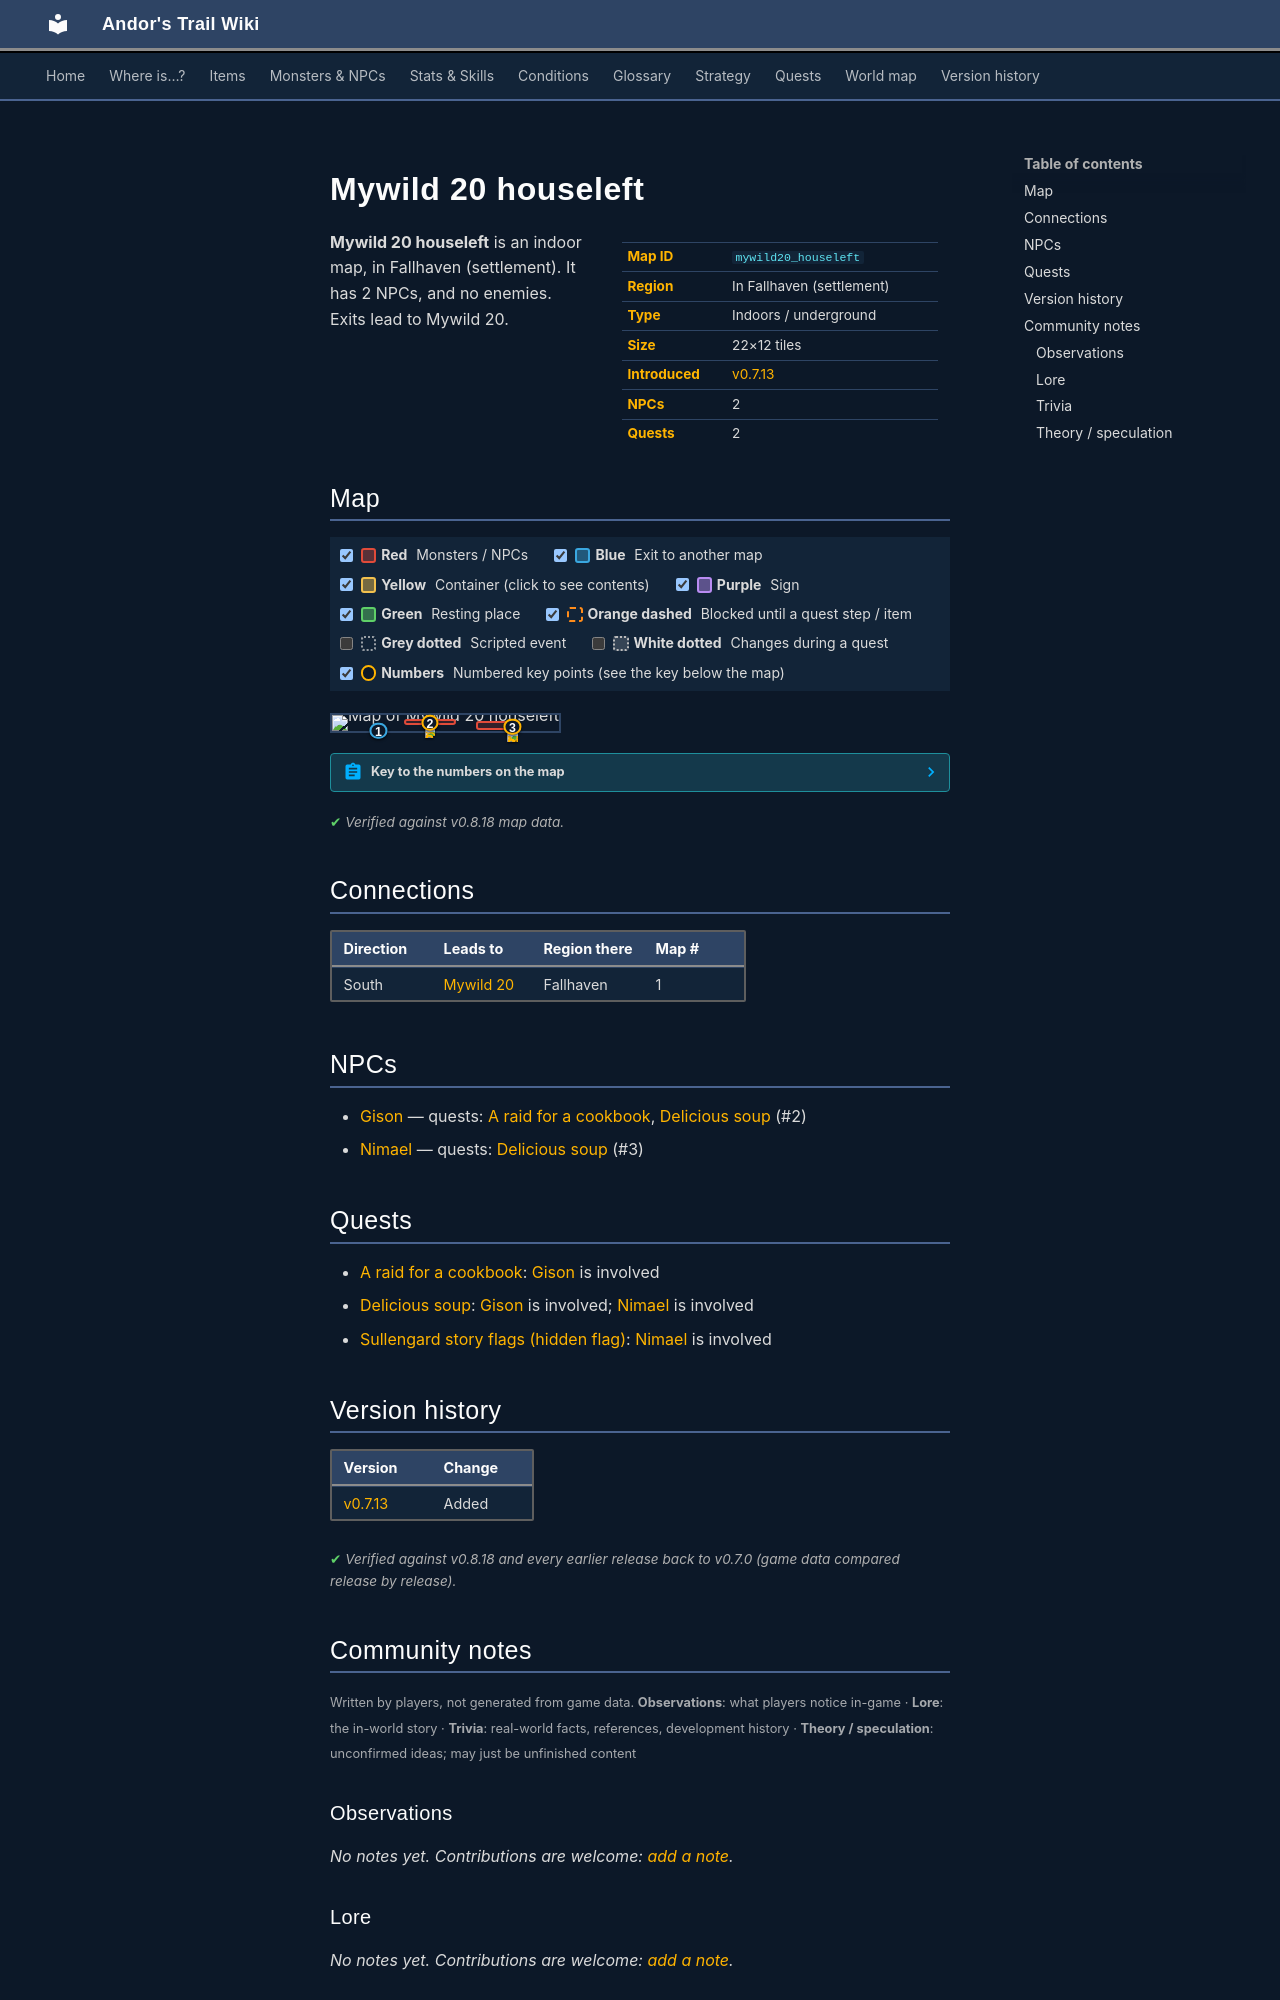

repository: asdfghjkl628/Andor-s-Trail-Wikiiii · page: maps/mywild20_houseleft/index.html · generator: mkdocs

---
description: "Mywild 20 houseleft is an indoor location in Andor's Trail, in Fallhaven (settlement). NPCs: Gison, Nimael. Exits to Mywild 20."
---

# Mywild 20 houseleft

<div class="infobox" markdown>

| | |
|---|---|
| **Map ID** | `mywild20_houseleft` |
| **Region** | In Fallhaven (settlement) |
| **Type** | Indoors / underground |
| **Size** | 22×12 tiles |
| **Introduced** | [v0.7.13](../versions/0.7.13.md) |
| **NPCs** | 2 |
| **Quests** | 2 |

</div>

**Mywild 20 houseleft** is an indoor map, in Fallhaven (settlement). It has 2 NPCs, and no enemies. Exits lead to Mywild 20.

## Map

<div class="map-legend" markdown="0"><label class="lg"><input type="checkbox" data-t="spawn" checked><span class="sw sw-spawn"></span><b>Red</b>&nbsp;Monsters / NPCs</label><label class="lg"><input type="checkbox" data-t="mapchange" checked><span class="sw sw-mapchange"></span><b>Blue</b>&nbsp;Exit to another map</label><label class="lg"><input type="checkbox" data-t="container" checked><span class="sw sw-container"></span><b>Yellow</b>&nbsp;Container (click to see contents)</label><label class="lg"><input type="checkbox" data-t="sign" checked><span class="sw sw-sign"></span><b>Purple</b>&nbsp;Sign</label><label class="lg"><input type="checkbox" data-t="rest" checked><span class="sw sw-rest"></span><b>Green</b>&nbsp;Resting place</label><label class="lg"><input type="checkbox" data-t="key" checked><span class="sw sw-key"></span><b>Orange dashed</b>&nbsp;Blocked until a quest step / item</label><label class="lg"><input type="checkbox" data-t="script"><span class="sw sw-script"></span><b>Grey dotted</b>&nbsp;Scripted event</label><label class="lg"><input type="checkbox" data-t="replace"><span class="sw sw-replace"></span><b>White dotted</b>&nbsp;Changes during a quest</label><label class="lg"><input type="checkbox" data-t="pin" checked><span class="sw sw-pin"></span><b>Numbers</b>&nbsp;Numbered key points (see the key below the map)</label></div>

<div class="map-wrap hide-script hide-replace" markdown="0"><img src="../../assets/maps/mywild20_houseleft.webp" alt="Map of Mywild 20 houseleft" width="704" height="384" loading="lazy"><a id="place-exit" class="mo mo-mapchange" href="../mywild20/#place-house" title="Exit to Mywild 20" style="left:18.182%;top:91.667%;width:4.545%;height:8.333%"></a><span class="mo mo-spawn" title="Spawns: Gison" style="left:31.818%;top:25.000%;width:22.727%;height:33.333%"></span><span class="mo mo-spawn" title="Spawns: Nimael" style="left:63.636%;top:33.333%;width:18.182%;height:58.333%"></span><a class="mob" href="../../monsters/gison/" title="Gison" style="left:40.909%;top:41.667%;width:4.545%;height:8.333%"><img src="../../assets/icons/monsters/monsters_gisons_0.png" alt="Gison"></a><a class="mob" href="../../monsters/nimael/" title="Nimael" style="left:77.273%;top:66.667%;width:4.545%;height:8.333%"><img src="../../assets/icons/monsters/monsters_karvis2_6.png" alt="Nimael"></a><a class="pin pin-exit" href="#key-1" style="left:20.455%;top:95.833%" title="Exit (south): to [Mywild 20](mywild20.md)">1</a><a id="pin-npc-gison" class="pin pin-npc" href="#key-2" style="left:43.182%;top:45.833%" title="[Gison](../../monsters/gison.md): 2 quests">2</a><a id="pin-npc-nimael" class="pin pin-npc" href="#key-3" style="left:79.545%;top:70.833%" title="[Nimael](../../monsters/nimael.md): 1 quest">3</a></div>

??? abstract "Key to the numbers on the map"

    | # | What | Details |
    |---|---|---|
    | <span id="key-1"></span>1 | Exit (south) | to [Mywild 20](mywild20.md) |
    | <span id="key-2"></span>2 | [Gison](../monsters/gison.md) | 2 quests |
    | <span id="key-3"></span>3 | [Nimael](../monsters/nimael.md) | 1 quest |


<p class="verified">Verified against v0.8.18 map data.</p>

## Connections

| Direction | Leads to | Region there | Map # |
|---|---|---|---|
| South | [Mywild 20](mywild20.md) | Fallhaven | 1 |

## NPCs

- [Gison](../monsters/gison.md) — quests: [A raid for a cookbook](../quests/gison_cookbook.md), [Delicious soup](../quests/gison_soup.md) (#2)
- [Nimael](../monsters/nimael.md) — quests: [Delicious soup](../quests/gison_soup.md) (#3)

## Quests

- [A raid for a cookbook](../quests/gison_cookbook.md): [Gison](../monsters/gison.md) is involved
- [Delicious soup](../quests/gison_soup.md): [Gison](../monsters/gison.md) is involved; [Nimael](../monsters/nimael.md) is involved
- [Sullengard story flags (hidden flag)](../quests/sullengard_hidden.md): [Nimael](../monsters/nimael.md) is involved


## Version history

| Version | Change |
|---|---|
| [v0.7.13](../versions/0.7.13.md) | Added |

<p class="verified">Verified against v0.8.18 and every earlier release back to v0.7.0 (game data compared release by release).</p>


## Community notes

<small>Written by players, not generated from game data. **Observations**: what players notice in-game · **Lore**: the in-world story · **Trivia**: real-world facts, references, development history · **Theory / speculation**: unconfirmed ideas; may just be unfinished content</small>

### Observations

*No notes yet. Contributions are welcome: [add a note](https://github.com/asdfghjkl628/Andor-s-Trail-Wikiiii/new/main/notes/maps?filename=mywild20_houseleft.md&value=%23%23%20Observations%0A%0A%3C%21--%20what%20players%20notice%20in-game%20--%3E%0A%0A%23%23%20Lore%0A%0A%3C%21--%20the%20in-world%20story%20--%3E%0A%0A%23%23%20Trivia%0A%0A%3C%21--%20real-world%20facts%2C%20references%2C%20development%20history%20--%3E%0A%0A%23%23%20Theory%20/%20speculation%0A%0A%3C%21--%20unconfirmed%20ideas%3B%20may%20just%20be%20unfinished%20content%20--%3E%0A).*

### Lore

*No notes yet. Contributions are welcome: [add a note](https://github.com/asdfghjkl628/Andor-s-Trail-Wikiiii/new/main/notes/maps?filename=mywild20_houseleft.md&value=%23%23%20Observations%0A%0A%3C%21--%20what%20players%20notice%20in-game%20--%3E%0A%0A%23%23%20Lore%0A%0A%3C%21--%20the%20in-world%20story%20--%3E%0A%0A%23%23%20Trivia%0A%0A%3C%21--%20real-world%20facts%2C%20references%2C%20development%20history%20--%3E%0A%0A%23%23%20Theory%20/%20speculation%0A%0A%3C%21--%20unconfirmed%20ideas%3B%20may%20just%20be%20unfinished%20content%20--%3E%0A).*

### Trivia

*No notes yet. Contributions are welcome: [add a note](https://github.com/asdfghjkl628/Andor-s-Trail-Wikiiii/new/main/notes/maps?filename=mywild20_houseleft.md&value=%23%23%20Observations%0A%0A%3C%21--%20what%20players%20notice%20in-game%20--%3E%0A%0A%23%23%20Lore%0A%0A%3C%21--%20the%20in-world%20story%20--%3E%0A%0A%23%23%20Trivia%0A%0A%3C%21--%20real-world%20facts%2C%20references%2C%20development%20history%20--%3E%0A%0A%23%23%20Theory%20/%20speculation%0A%0A%3C%21--%20unconfirmed%20ideas%3B%20may%20just%20be%20unfinished%20content%20--%3E%0A).*
